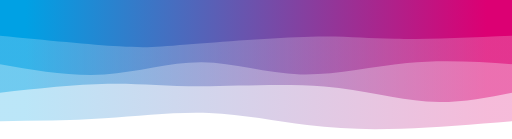
t = 0.00 s
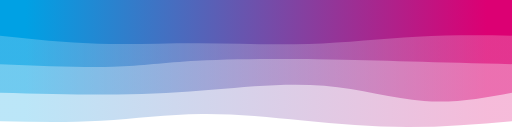
t = 0.75 s
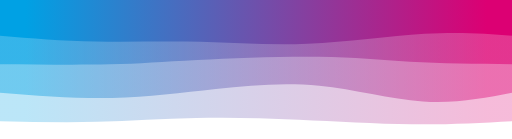
t = 1.25 s
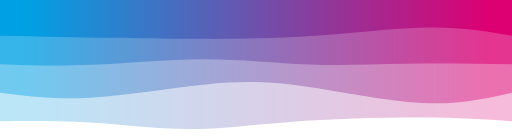
t = 2.00 s
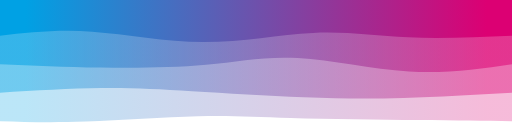
t = 2.75 s
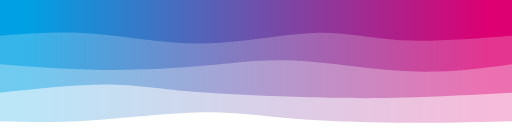
t = 3.25 s

The animated SVG that drew these frames (rendered in a browser with its animation timeline set to each time). Animation: 4 CSS @keyframes rules; one cycle of 4.00 s, repeats indefinitely.

<svg preserveAspectRatio="none" id="svg" viewBox="0 0 1440 390" xmlns="http://www.w3.org/2000/svg" class="transition duration-300 ease-in-out delay-150"><style>
          .path-0{
            animation:pathAnim-0 4s;
            animation-timing-function: linear;
            animation-iteration-count: infinite;
          }
          @keyframes pathAnim-0{
            0%{
              d: path("M 0,400 L 0,60 C 107.92344497607655,51.12918660287082 215.8468899521531,42.25837320574163 311,39 C 406.1531100478469,35.74162679425837 488.53588516746413,38.09569377990431 576,49 C 663.4641148325359,59.90430622009569 756.0095693779905,79.35885167464114 852,83 C 947.9904306220095,86.64114832535886 1047.4258373205741,74.4688995215311 1146,68 C 1244.5741626794259,61.5311004784689 1342.287081339713,60.76555023923445 1440,60 L 1440,400 L 0,400 Z");
            }
            25%{
              d: path("M 0,400 L 0,60 C 94.82296650717703,51.837320574162675 189.64593301435406,43.67464114832536 289,45 C 388.35406698564594,46.32535885167464 492.23923444976083,57.13875598086125 592,66 C 691.7607655502392,74.86124401913875 787.3971291866028,81.77033492822966 881,79 C 974.6028708133972,76.22966507177034 1066.1722488038276,63.7799043062201 1159,59 C 1251.8277511961724,54.2200956937799 1345.9138755980862,57.110047846889955 1440,60 L 1440,400 L 0,400 Z");
            }
            50%{
              d: path("M 0,400 L 0,60 C 74.60287081339715,64.84210526315789 149.2057416267943,69.6842105263158 258,70 C 366.7942583732057,70.3157894736842 509.77990430622003,66.10526315789474 623,58 C 736.22009569378,49.89473684210527 819.6746411483255,37.89473684210526 910,38 C 1000.3253588516745,38.10526315789474 1097.5215311004786,50.31578947368421 1187,56 C 1276.4784688995214,61.68421052631579 1358.2392344497607,60.84210526315789 1440,60 L 1440,400 L 0,400 Z");
            }
            75%{
              d: path("M 0,400 L 0,60 C 77.01435406698562,59.665071770334926 154.02870813397124,59.33014354066985 265,61 C 375.97129186602876,62.66985645933015 520.8995215311006,66.34449760765551 622,73 C 723.1004784688994,79.65550239234449 780.3732057416266,89.29186602870813 875,86 C 969.6267942583734,82.70813397129187 1101.6076555023924,66.48803827751198 1202,60 C 1302.3923444976076,53.51196172248803 1371.1961722488038,56.75598086124401 1440,60 L 1440,400 L 0,400 Z");
            }
            100%{
              d: path("M 0,400 L 0,60 C 107.92344497607655,51.12918660287082 215.8468899521531,42.25837320574163 311,39 C 406.1531100478469,35.74162679425837 488.53588516746413,38.09569377990431 576,49 C 663.4641148325359,59.90430622009569 756.0095693779905,79.35885167464114 852,83 C 947.9904306220095,86.64114832535886 1047.4258373205741,74.4688995215311 1146,68 C 1244.5741626794259,61.5311004784689 1342.287081339713,60.76555023923445 1440,60 L 1440,400 L 0,400 Z");
            }
          }</style><defs><linearGradient id="gradient" x1="0%" y1="50%" x2="100%" y2="50%"><stop offset="5%" stop-color="#dc0073"></stop><stop offset="95%" stop-color="#00a1e4"></stop></linearGradient></defs><path d="M 0,400 L 0,60 C 107.92344497607655,51.12918660287082 215.8468899521531,42.25837320574163 311,39 C 406.1531100478469,35.74162679425837 488.53588516746413,38.09569377990431 576,49 C 663.4641148325359,59.90430622009569 756.0095693779905,79.35885167464114 852,83 C 947.9904306220095,86.64114832535886 1047.4258373205741,74.4688995215311 1146,68 C 1244.5741626794259,61.5311004784689 1342.287081339713,60.76555023923445 1440,60 L 1440,400 L 0,400 Z" stroke="none" stroke-width="0" fill="url(#gradient)" fill-opacity="0.265" class="transition-all duration-300 ease-in-out delay-150 path-0" transform="rotate(-180 720 200)"></path><style>
          .path-1{
            animation:pathAnim-1 4s;
            animation-timing-function: linear;
            animation-iteration-count: infinite;
          }
          @keyframes pathAnim-1{
            0%{
              d: path("M 0,400 L 0,140 C 78.30622009569379,124.61244019138756 156.61244019138758,109.22488038277513 241,115 C 325.3875598086124,120.77511961722487 415.8564593301436,147.71291866028707 528,157 C 640.1435406698564,166.28708133971293 773.9617224880382,157.92344497607655 876,158 C 978.0382775119618,158.07655502392345 1048.2966507177034,166.5933014354067 1137,165 C 1225.7033492822966,163.4066985645933 1332.8516746411483,151.70334928229664 1440,140 L 1440,400 L 0,400 Z");
            }
            25%{
              d: path("M 0,400 L 0,140 C 81.42583732057417,125.17703349282297 162.85167464114835,110.35406698564593 250,117 C 337.14832535885165,123.64593301435407 430.01913875598086,151.76076555023923 528,160 C 625.9808612440191,168.23923444976077 729.0717703349284,156.60287081339715 823,146 C 916.9282296650716,135.39712918660285 1001.6937799043062,125.82775119617226 1103,125 C 1204.3062200956938,124.17224880382774 1322.153110047847,132.08612440191388 1440,140 L 1440,400 L 0,400 Z");
            }
            50%{
              d: path("M 0,400 L 0,140 C 75.93301435406698,122.88995215311004 151.86602870813397,105.7799043062201 254,111 C 356.13397129186603,116.2200956937799 484.46889952153117,143.7703349282297 586,158 C 687.5311004784688,172.2296650717703 762.2583732057416,173.13875598086125 862,163 C 961.7416267942584,152.86124401913875 1086.4976076555024,131.67464114832538 1187,126 C 1287.5023923444976,120.32535885167462 1363.751196172249,130.16267942583733 1440,140 L 1440,400 L 0,400 Z");
            }
            75%{
              d: path("M 0,400 L 0,140 C 114.73684210526315,137.6555023923445 229.4736842105263,135.311004784689 322,130 C 414.5263157894737,124.688995215311 484.8421052631579,116.4114832535885 586,117 C 687.1578947368421,117.5885167464115 819.1578947368422,127.04306220095697 913,138 C 1006.8421052631578,148.95693779904303 1062.5263157894738,161.41626794258372 1144,162 C 1225.4736842105262,162.58373205741628 1332.7368421052631,151.29186602870814 1440,140 L 1440,400 L 0,400 Z");
            }
            100%{
              d: path("M 0,400 L 0,140 C 78.30622009569379,124.61244019138756 156.61244019138758,109.22488038277513 241,115 C 325.3875598086124,120.77511961722487 415.8564593301436,147.71291866028707 528,157 C 640.1435406698564,166.28708133971293 773.9617224880382,157.92344497607655 876,158 C 978.0382775119618,158.07655502392345 1048.2966507177034,166.5933014354067 1137,165 C 1225.7033492822966,163.4066985645933 1332.8516746411483,151.70334928229664 1440,140 L 1440,400 L 0,400 Z");
            }
          }</style><defs><linearGradient id="gradient" x1="0%" y1="50%" x2="100%" y2="50%"><stop offset="5%" stop-color="#dc0073"></stop><stop offset="95%" stop-color="#00a1e4"></stop></linearGradient></defs><path d="M 0,400 L 0,140 C 78.30622009569379,124.61244019138756 156.61244019138758,109.22488038277513 241,115 C 325.3875598086124,120.77511961722487 415.8564593301436,147.71291866028707 528,157 C 640.1435406698564,166.28708133971293 773.9617224880382,157.92344497607655 876,158 C 978.0382775119618,158.07655502392345 1048.2966507177034,166.5933014354067 1137,165 C 1225.7033492822966,163.4066985645933 1332.8516746411483,151.70334928229664 1440,140 L 1440,400 L 0,400 Z" stroke="none" stroke-width="0" fill="url(#gradient)" fill-opacity="0.4" class="transition-all duration-300 ease-in-out delay-150 path-1" transform="rotate(-180 720 200)"></path><style>
          .path-2{
            animation:pathAnim-2 4s;
            animation-timing-function: linear;
            animation-iteration-count: infinite;
          }
          @keyframes pathAnim-2{
            0%{
              d: path("M 0,400 L 0,220 C 97.38755980861242,226.23923444976077 194.77511961722485,232.47846889952152 295,223 C 395.22488038277515,213.52153110047848 498.2870813397129,188.32535885167465 595,191 C 691.7129186602871,193.67464114832535 782.0765550239234,224.2200956937799 872,225 C 961.9234449760766,225.7799043062201 1051.4066985645932,196.79425837320576 1146,191 C 1240.5933014354068,185.20574162679424 1340.2966507177034,202.60287081339712 1440,220 L 1440,400 L 0,400 Z");
            }
            25%{
              d: path("M 0,400 L 0,220 C 100.60287081339715,221.22488038277513 201.2057416267943,222.44976076555025 283,229 C 364.7942583732057,235.55023923444975 427.77990430622003,247.42583732057415 535,248 C 642.22009569378,248.57416267942585 793.6746411483253,237.8468899521531 891,231 C 988.3253588516747,224.1531100478469 1031.5215311004786,221.1866028708134 1114,220 C 1196.4784688995214,218.8133971291866 1318.2392344497607,219.40669856459328 1440,220 L 1440,400 L 0,400 Z");
            }
            50%{
              d: path("M 0,400 L 0,220 C 102.43062200956936,221.23444976076553 204.86124401913872,222.46889952153109 299,221 C 393.1387559808613,219.53110047846891 478.9856459330143,215.35885167464116 571,219 C 663.0143540669857,222.64114832535884 761.1961722488039,234.0956937799043 867,234 C 972.8038277511961,233.9043062200957 1086.2296650717703,222.2583732057416 1183,218 C 1279.7703349282297,213.7416267942584 1359.8851674641148,216.8708133971292 1440,220 L 1440,400 L 0,400 Z");
            }
            75%{
              d: path("M 0,400 L 0,220 C 89.94258373205744,201.54066985645932 179.8851674641149,183.08133971291866 287,192 C 394.1148325358851,200.91866028708134 518.4019138755981,237.2153110047847 613,243 C 707.5980861244019,248.7846889952153 772.5071770334929,224.05741626794259 858,213 C 943.4928229665071,201.94258373205741 1049.5693779904307,204.55502392344496 1150,208 C 1250.4306220095693,211.44497607655504 1345.2153110047848,215.7224880382775 1440,220 L 1440,400 L 0,400 Z");
            }
            100%{
              d: path("M 0,400 L 0,220 C 97.38755980861242,226.23923444976077 194.77511961722485,232.47846889952152 295,223 C 395.22488038277515,213.52153110047848 498.2870813397129,188.32535885167465 595,191 C 691.7129186602871,193.67464114832535 782.0765550239234,224.2200956937799 872,225 C 961.9234449760766,225.7799043062201 1051.4066985645932,196.79425837320576 1146,191 C 1240.5933014354068,185.20574162679424 1340.2966507177034,202.60287081339712 1440,220 L 1440,400 L 0,400 Z");
            }
          }</style><defs><linearGradient id="gradient" x1="0%" y1="50%" x2="100%" y2="50%"><stop offset="5%" stop-color="#dc0073"></stop><stop offset="95%" stop-color="#00a1e4"></stop></linearGradient></defs><path d="M 0,400 L 0,220 C 97.38755980861242,226.23923444976077 194.77511961722485,232.47846889952152 295,223 C 395.22488038277515,213.52153110047848 498.2870813397129,188.32535885167465 595,191 C 691.7129186602871,193.67464114832535 782.0765550239234,224.2200956937799 872,225 C 961.9234449760766,225.7799043062201 1051.4066985645932,196.79425837320576 1146,191 C 1240.5933014354068,185.20574162679424 1340.2966507177034,202.60287081339712 1440,220 L 1440,400 L 0,400 Z" stroke="none" stroke-width="0" fill="url(#gradient)" fill-opacity="0.53" class="transition-all duration-300 ease-in-out delay-150 path-2" transform="rotate(-180 720 200)"></path><style>
          .path-3{
            animation:pathAnim-3 4s;
            animation-timing-function: linear;
            animation-iteration-count: infinite;
          }
          @keyframes pathAnim-3{
            0%{
              d: path("M 0,400 L 0,300 C 121.77033492822966,294.9377990430622 243.54066985645932,289.8755980861244 329,291 C 414.4593301435407,292.1244019138756 463.6076555023925,299.4354066985646 566,297 C 668.3923444976075,294.5645933014354 824.0287081339712,282.38277511961724 914,275 C 1003.9712918660288,267.61722488038276 1028.2775119617224,265.03349282296654 1105,270 C 1181.7224880382776,274.96650717703346 1310.8612440191387,287.48325358851673 1440,300 L 1440,400 L 0,400 Z");
            }
            25%{
              d: path("M 0,400 L 0,300 C 74.69856459330143,303.1961722488038 149.39712918660285,306.39234449760767 248,299 C 346.60287081339715,291.60765550239233 469.11004784689,273.62679425837325 574,270 C 678.88995215311,266.37320574162675 766.1626794258374,277.1004784688995 868,280 C 969.8373205741626,282.8995215311005 1086.2392344497607,277.9712918660287 1184,280 C 1281.7607655502393,282.0287081339713 1360.8803827751196,291.0143540669857 1440,300 L 1440,400 L 0,400 Z");
            }
            50%{
              d: path("M 0,400 L 0,300 C 72.12440191387557,312.32535885167465 144.24880382775115,324.65071770334924 240,323 C 335.75119617224885,321.34928229665076 455.12918660287085,305.7224880382775 575,298 C 694.8708133971292,290.2775119617225 815.2344497607656,290.4593301435407 903,291 C 990.7655502392344,291.5406698564593 1045.933014354067,292.4401913875598 1130,294 C 1214.066985645933,295.5598086124402 1327.0334928229665,297.7799043062201 1440,300 L 1440,400 L 0,400 Z");
            }
            75%{
              d: path("M 0,400 L 0,300 C 110.20095693779902,289.95215311004785 220.40191387559804,279.9043062200957 310,286 C 399.59808612440196,292.0956937799043 468.5933014354067,314.3349282296651 554,311 C 639.4066985645933,307.6650717703349 741.2248803827752,278.75598086124404 856,279 C 970.7751196172248,279.24401913875596 1098.5071770334928,308.6411483253588 1198,317 C 1297.4928229665072,325.3588516746412 1368.7464114832537,312.6794258373206 1440,300 L 1440,400 L 0,400 Z");
            }
            100%{
              d: path("M 0,400 L 0,300 C 121.77033492822966,294.9377990430622 243.54066985645932,289.8755980861244 329,291 C 414.4593301435407,292.1244019138756 463.6076555023925,299.4354066985646 566,297 C 668.3923444976075,294.5645933014354 824.0287081339712,282.38277511961724 914,275 C 1003.9712918660288,267.61722488038276 1028.2775119617224,265.03349282296654 1105,270 C 1181.7224880382776,274.96650717703346 1310.8612440191387,287.48325358851673 1440,300 L 1440,400 L 0,400 Z");
            }
          }</style><defs><linearGradient id="gradient" x1="0%" y1="50%" x2="100%" y2="50%"><stop offset="5%" stop-color="#dc0073"></stop><stop offset="95%" stop-color="#00a1e4"></stop></linearGradient></defs><path d="M 0,400 L 0,300 C 121.77033492822966,294.9377990430622 243.54066985645932,289.8755980861244 329,291 C 414.4593301435407,292.1244019138756 463.6076555023925,299.4354066985646 566,297 C 668.3923444976075,294.5645933014354 824.0287081339712,282.38277511961724 914,275 C 1003.9712918660288,267.61722488038276 1028.2775119617224,265.03349282296654 1105,270 C 1181.7224880382776,274.96650717703346 1310.8612440191387,287.48325358851673 1440,300 L 1440,400 L 0,400 Z" stroke="none" stroke-width="0" fill="url(#gradient)" fill-opacity="1" class="transition-all duration-300 ease-in-out delay-150 path-3" transform="rotate(-180 720 200)"></path></svg>
